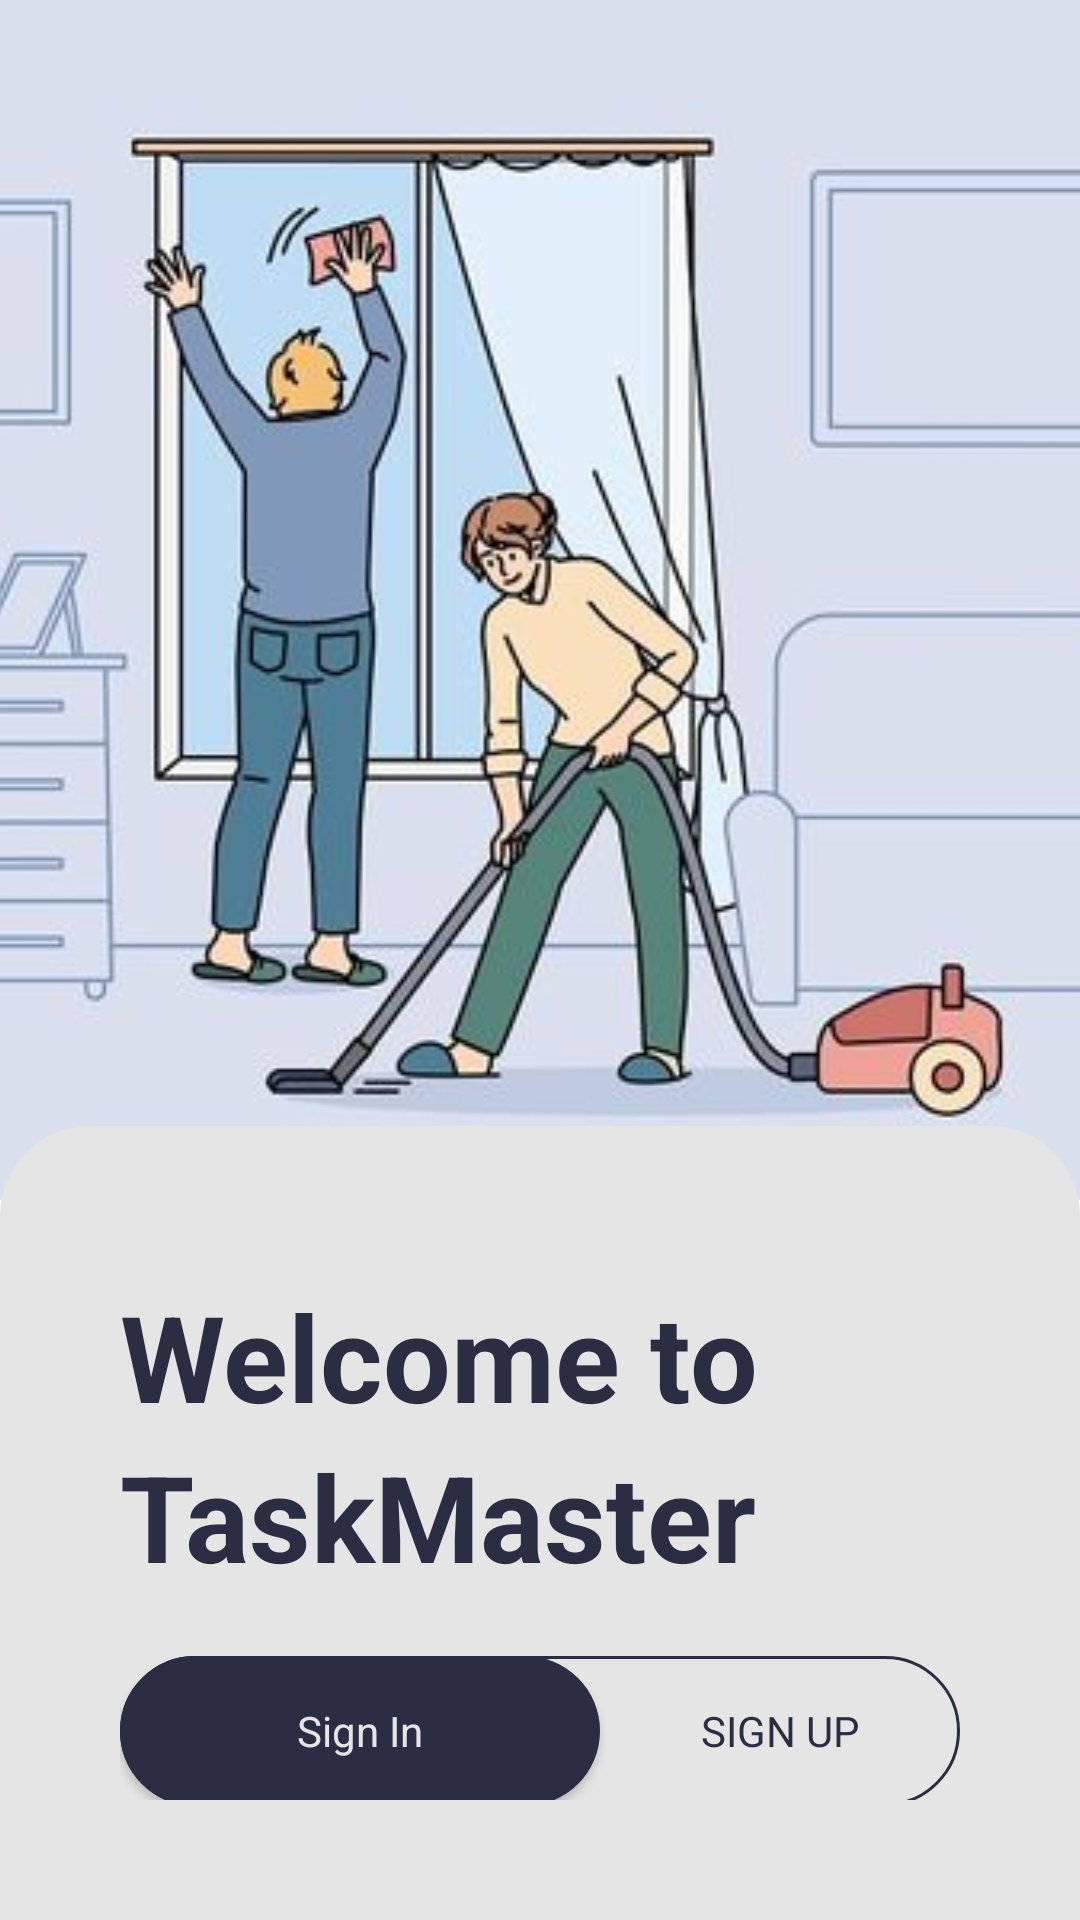

Layout XML and referenced resources for this Android screen:
<!-- AndroidManifest.xml: application theme Theme.MobileComputingGP -->
<!-- res/layout/auth_welcome.xml -->
<?xml version="1.0" encoding="utf-8"?>
<androidx.constraintlayout.widget.ConstraintLayout xmlns:android="http://schemas.android.com/apk/res/android"
    xmlns:app="http://schemas.android.com/apk/res-auto"
    xmlns:tools="http://schemas.android.com/tools"
    android:layout_width="match_parent"
    android:layout_height="match_parent">

    <LinearLayout
        android:layout_width="match_parent"
        android:layout_height="wrap_content"
        android:orientation="vertical"
        tools:ignore="MissingConstraints">

        <ImageView
            android:layout_width="wrap_content"
            android:layout_height="400dp"
            android:layout_marginBottom="-25dp"
            android:scaleType="centerCrop"
            android:src="@drawable/welcome_bg" />

        <LinearLayout
            android:layout_width="match_parent"
            android:layout_height="2000dp"
            android:orientation="vertical"
            android:layout_weight="1"
            android:background="@drawable/layout_welcome_bg"
            android:paddingTop="50dp"
            android:paddingLeft="40dp"
            android:paddingRight="40dp"
            android:paddingBottom="40dp">

            <TextView
                android:layout_width="wrap_content"
                android:layout_height="wrap_content"
                android:text="Welcome to"
                android:textSize="40dp"
                android:textStyle="bold"
                android:textColor="@color/text_regular" />

            <TextView
                android:layout_width="wrap_content"
                android:layout_height="wrap_content"
                android:text="TaskMaster"
                android:textSize="40dp"
                android:textStyle="bold"
                android:textColor="@color/text_regular" />

            <TextView
                android:layout_width="wrap_content"
                android:layout_height="wrap_content"
                android:text="Where household harmony meets effortless task management for families and roommates alike!"
                android:textSize="16sp"
                android:textColor="@color/text_small"
                android:layout_weight="1"
                android:layout_marginTop="20dp" />

            <LinearLayout
                android:layout_width="match_parent"
                android:layout_height="50dp"
                android:background="@drawable/layout_welcome_btns_bg"
                android:orientation="horizontal">

                <android.widget.Button
                    android:id="@+id/welcome_signin_btn"
                    android:layout_width="match_parent"
                    android:layout_height="match_parent"
                    android:layout_weight="0.9"
                    android:background="@drawable/layout_login_btn_bg"
                    android:text="Sign In"
                    android:textColor="@color/background"
                    android:textAllCaps="false"/>

                <Button
                    android:id="@+id/welcome_signup_btn"
                    android:layout_width="match_parent"
                    android:layout_height="match_parent"
                    android:layout_weight="1.2"
                    android:background="#00000000"
                    android:text="Sign Up"
                    android:textColor="@color/text_regular" />


            </LinearLayout>

        </LinearLayout>

    </LinearLayout>

</androidx.constraintlayout.widget.ConstraintLayout>
<!-- resources referenced by this layout -->
<resources>
  <color name="background">#e5e5e5</color>
  <color name="text_regular">#2B2D42</color>
  <color name="text_small">#8D99AE</color>
  <!-- drawable layout_login_btn_bg (drawable) -->
  <?xml version="1.0" encoding="utf-8"?>
  <shape xmlns:android="http://schemas.android.com/apk/res/android">
      <solid android:color="@color/text_regular"/>
      <corners android:radius="25dp"/>
      <padding android:left="0dp" android:top="0dp" android:right="0dp" android:bottom="0dp" />
  </shape>
  <!-- drawable layout_welcome_bg (drawable) -->
  <?xml version="1.0" encoding="UTF-8"?>
  <shape xmlns:android="http://schemas.android.com/apk/res/android">
      <solid android:color="@color/background"/>
      <corners
          android:topLeftRadius="30dp"
          android:topRightRadius="30dp"/>
      <padding android:left="0dp" android:top="0dp" android:right="0dp" android:bottom="0dp" />
  </shape>
  <!-- drawable layout_welcome_btns_bg (drawable) -->
  <?xml version="1.0" encoding="utf-8"?>
  <layer-list xmlns:android="http://schemas.android.com/apk/res/android">
    <item>
        <shape>
            <solid android:color="@color/background"/>
            <corners android:radius="25dp"/>
            <padding android:left="0dp" android:top="0dp" android:right="0dp" android:bottom="0dp" />
            <stroke
                android:width="1dp"
                android:color="@color/text_regular"/>
        </shape>
    </item>
  </layer-list>
  <!-- drawable welcome_bg: jpg bitmap (drawable, 24564 bytes) -->
  <style name="Theme.MobileComputingGP" parent="Base.Theme.MobileComputingGP" />
  <style name="Base.Theme.MobileComputingGP" parent="Theme.Material3.DayNight.NoActionBar">
          
          
          <item name="android:typeface">sans</item>
      </style>
</resources>
